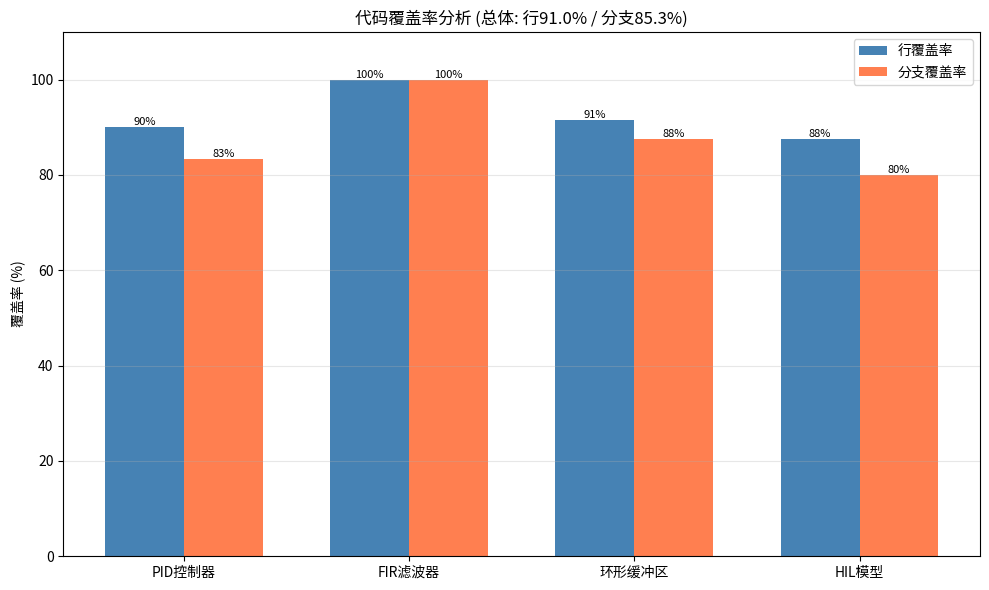

The matplotlib source for this figure: (Note: this script raises an exception after producing the figure.)
#!/usr/bin/env python3
"""
嵌入式测试仿真
- 单元测试框架
- 集成测试
- HIL (硬件在环) 测试框架
- 测试覆盖率分析
- 故障注入测试
"""

import numpy as np
import matplotlib.pyplot as plt
from dataclasses import dataclass, field
from typing import List, Callable, Any, Optional, Dict
from enum import Enum, auto
import time
import traceback

# ============================================================
# 1. 测试框架核心
# ============================================================

class TestStatus(Enum):
    PASS = auto()
    FAIL = auto()
    SKIP = auto()
    ERROR = auto()

@dataclass
class TestResult:
    name: str
    status: TestStatus
    duration_ms: float = 0.0
    message: str = ""
    assertions: int = 0

@dataclass
class TestSuite:
    name: str
    results: List[TestResult] = field(default_factory=list)

    def pass_count(self) -> int:
        return sum(1 for r in self.results if r.status == TestStatus.PASS)

    def fail_count(self) -> int:
        return sum(1 for r in self.results if r.status == TestStatus.FAIL)

    def total(self) -> int:
        return len(self.results)

    def pass_rate(self) -> float:
        return self.pass_count() / self.total() if self.total() > 0 else 0.0


class TestRunner:
    """测试运行器"""

    def __init__(self):
        self.suites: List[TestSuite] = []
        self.current_suite: Optional[TestSuite] = None

    def suite(self, name: str):
        self.current_suite = TestSuite(name)
        self.suites.append(self.current_suite)
        return self

    def run_test(self, name: str, test_func: Callable) -> TestResult:
        """运行单个测试"""
        start = time.time()
        try:
            test_func()
            result = TestResult(name, TestStatus.PASS,
                              duration_ms=(time.time()-start)*1000)
        except AssertionError as e:
            result = TestResult(name, TestStatus.FAIL,
                              duration_ms=(time.time()-start)*1000,
                              message=str(e))
        except Exception as e:
            result = TestResult(name, TestStatus.ERROR,
                              duration_ms=(time.time()-start)*1000,
                              message=traceback.format_exc())

        if self.current_suite:
            self.current_suite.results.append(result)
        return result

    def report(self) -> str:
        """生成测试报告"""
        lines = ["=" * 60, "  测试报告", "=" * 60]
        total_pass, total_fail, total_error = 0, 0, 0

        for suite in self.suites:
            lines.append(f"\n📦 {suite.name}")
            for r in suite.results:
                icon = {"PASS": "✅", "FAIL": "❌", "SKIP": "⏭️", "ERROR": "💥"}
                status = icon.get(r.status.name, "?")
                lines.append(f"  {status} {r.name} ({r.duration_ms:.2f}ms)")
                if r.message:
                    lines.append(f"     → {r.message}")

            total_pass += suite.pass_count()
            total_fail += suite.fail_count()
            total_error += sum(1 for r in suite.results if r.status == TestStatus.ERROR)

        lines.append("\n" + "=" * 60)
        total = total_pass + total_fail + total_error
        lines.append(f"总计: {total} | ✅ {total_pass} | ❌ {total_fail} | 💥 {total_error}")
        lines.append(f"通过率: {total_pass/total*100:.1f}%" if total > 0 else "无测试")
        return "\n".join(lines)


# ============================================================
# 2. 断言工具
# ============================================================

def assert_equal(actual, expected, msg=""):
    if actual != expected:
        raise AssertionError(f"{msg}: 期望 {expected}, 实际 {actual}")

def assert_close(actual, expected, tol=1e-6, msg=""):
    if abs(actual - expected) > tol:
        raise AssertionError(f"{msg}: 期望 {expected}±{tol}, 实际 {actual}")

def assert_true(condition, msg=""):
    if not condition:
        raise AssertionError(f"{msg}: 条件不满足")

def assert_in_range(value, low, high, msg=""):
    if not (low <= value <= high):
        raise AssertionError(f"{msg}: {value} 不在 [{low}, {high}] 范围内")


# ============================================================
# 3. 模拟嵌入式模块
# ============================================================

class PIDController:
    """模拟 PID 控制器"""
    def __init__(self, kp=1.0, ki=0.1, kd=0.01, out_min=-100, out_max=100):
        self.kp, self.ki, self.kd = kp, ki, kd
        self.out_min, self.out_max = out_min, out_max
        self.integral = 0.0
        self.prev_error = 0.0

    def update(self, setpoint, measurement, dt):
        error = setpoint - measurement
        self.integral += error * dt
        derivative = (error - self.prev_error) / dt if dt > 0 else 0
        self.prev_error = error
        output = self.kp*error + self.ki*self.integral + self.kd*derivative
        return np.clip(output, self.out_min, self.out_max)

    def reset(self):
        self.integral = 0.0
        self.prev_error = 0.0


class FIRFilter:
    """FIR 滤波器"""
    def __init__(self, coeffs: List[float]):
        self.coeffs = np.array(coeffs)
        self.buffer = np.zeros(len(coeffs))

    def process(self, sample: float) -> float:
        self.buffer = np.roll(self.buffer, 1)
        self.buffer[0] = sample
        return np.dot(self.coeffs, self.buffer)

    def reset(self):
        self.buffer[:] = 0


class RingBuffer:
    """环形缓冲区"""
    def __init__(self, size: int):
        self.size = size
        self.buffer = [None] * size
        self.head = 0
        self.count = 0

    def push(self, item) -> bool:
        if self.is_full():
            return False
        self.buffer[self.head] = item
        self.head = (self.head + 1) % self.size
        self.count += 1
        return True

    def pop(self):
        if self.is_empty():
            return None
        tail = (self.head - self.count) % self.size
        item = self.buffer[tail]
        self.count -= 1
        return item

    def is_full(self) -> bool:
        return self.count >= self.size

    def is_empty(self) -> bool:
        return self.count == 0

    def available(self) -> int:
        return self.count


# ============================================================
# 4. 单元测试
# ============================================================

def run_unit_tests(runner: TestRunner):
    """运行单元测试"""
    runner.suite("PID 控制器单元测试")

    def test_pid_output_range():
        pid = PIDController(kp=1.0, ki=0.0, kd=0.0, out_min=-50, out_max=50)
        out = pid.update(100, 0, 0.01)
        assert_in_range(out, -50, 50, "PID输出范围")

    def test_pid_convergence():
        pid = PIDController(kp=2.0, ki=0.5, kd=0.1)
        value = 0.0
        for _ in range(1000):
            value += pid.update(10.0, value, 0.001) * 0.001
        assert_close(value, 10.0, tol=0.5, msg="PID收敛")

    def test_pid_reset():
        pid = PIDController()
        pid.update(10, 0, 0.01)
        pid.reset()
        assert_close(pid.integral, 0.0, msg="PID重置")
        assert_close(pid.prev_error, 0.0, msg="PID重置误差")

    runner.run_test("输出范围限制", test_pid_output_range)
    runner.run_test("收敛性", test_pid_convergence)
    runner.run_test("重置功能", test_pid_reset)

    # FIR 滤波器测试
    runner.suite("FIR 滤波器单元测试")

    def test_fir_passthrough():
        """全1系数应通过信号"""
        fir = FIRFilter([1.0, 0.0, 0.0])
        out = fir.process(5.0)
        assert_close(out, 5.0, msg="直通测试")

    def test_fir_averaging():
        """平均滤波"""
        fir = FIRFilter([0.25, 0.25, 0.25, 0.25])
        for v in [1.0, 2.0, 3.0, 4.0]:
            out = fir.process(v)
        assert_close(out, 2.5, tol=0.01, msg="平均滤波")

    runner.run_test("直通特性", test_fir_passthrough)
    runner.run_test("平均滤波", test_fir_averaging)

    # 环形缓冲区测试
    runner.suite("环形缓冲区单元测试")

    def test_ring_buffer_basic():
        rb = RingBuffer(4)
        assert_true(rb.is_empty(), "初始为空")
        rb.push(1); rb.push(2); rb.push(3)
        assert_equal(rb.available(), 3, "容量检查")
        assert_equal(rb.pop(), 1, "FIFO顺序")
        assert_equal(rb.pop(), 2, "FIFO顺序")

    def test_ring_buffer_overflow():
        rb = RingBuffer(3)
        rb.push(1); rb.push(2); rb.push(3)
        assert_true(rb.is_full(), "满缓冲区")
        assert_true(not rb.push(4), "溢出拒绝")

    def test_ring_buffer_wrap():
        rb = RingBuffer(3)
        rb.push(1); rb.push(2); rb.push(3)
        rb.pop(); rb.pop()
        rb.push(4); rb.push(5)
        assert_equal(rb.pop(), 3, "环形回绕")

    runner.run_test("基本操作", test_ring_buffer_basic)
    runner.run_test("溢出保护", test_ring_buffer_overflow)
    runner.run_test("环形回绕", test_ring_buffer_wrap)


# ============================================================
# 5. 集成测试
# ============================================================

def run_integration_tests(runner: TestRunner):
    """集成测试: 多模块协同"""
    runner.suite("集成测试")

    def test_pid_with_filter():
        """PID + 滤波器集成"""
        pid = PIDController(kp=1.0, ki=0.5, kd=0.0)
        fir = FIRFilter([0.1, 0.2, 0.4, 0.2, 0.1])

        value = 0.0
        for _ in range(2000):
            filtered = fir.process(value)
            control = pid.update(10.0, filtered, 0.001)
            value += control * 0.001

        assert_close(value, 10.0, tol=1.0, msg="PID+滤波器集成")

    def test_buffer_pipeline():
        """缓冲区流水线"""
        buf1 = RingBuffer(10)
        buf2 = RingBuffer(10)

        # 生产者 → buf1 → 处理 → buf2 → 消费者
        for i in range(5):
            buf1.push(i * 2)

        while not buf1.is_empty():
            v = buf1.pop()
            buf2.push(v + 1)

        results = []
        while not buf2.is_empty():
            results.append(buf2.pop())

        assert_equal(results, [1, 3, 5, 7, 9], "流水线数据正确")

    runner.run_test("PID+滤波器协同", test_pid_with_filter)
    runner.run_test("缓冲区流水线", test_buffer_pipeline)


# ============================================================
# 6. HIL (硬件在环) 测试框架
# ============================================================

@dataclass
class HILOPlant:
    """HIL 被控对象模型"""
    position: float = 0.0
    velocity: float = 0.0
    acceleration: float = 0.0
    mass: float = 1.0
    damping: float = 0.1

    def step(self, force: float, dt: float) -> float:
        self.acceleration = (force - self.damping * self.velocity) / self.mass
        self.velocity += self.acceleration * dt
        self.position += self.velocity * dt
        return self.position

    def get_sensor_reading(self, noise_std: float = 0.01) -> float:
        """模拟传感器读数 (含噪声)"""
        return self.position + np.random.randn() * noise_std


class HILTestBench:
    """HIL 测试台"""

    def __init__(self):
        self.plant = HILOPlant()
        self.controller = PIDController(kp=10.0, ki=1.0, kd=0.5)
        self.log_time = []
        self.log_position = []
        self.log_setpoint = []
        self.log_control = []

    def run(self, setpoint: float, duration: float = 5.0, dt: float = 0.001):
        """运行 HIL 仿真"""
        steps = int(duration / dt)
        self.controller.reset()

        for i in range(steps):
            t = i * dt
            sensor = self.plant.get_sensor_reading()
            control = self.controller.update(setpoint, sensor, dt)
            self.plant.step(control, dt)

            self.log_time.append(t)
            self.log_position.append(self.plant.position)
            self.log_setpoint.append(setpoint)
            self.log_control.append(control)

    def analyze(self) -> Dict:
        """分析 HIL 结果"""
        pos = np.array(self.log_position)
        sp = np.array(self.log_setpoint)
        t = np.array(self.log_time)

        # 稳态误差
        steady_idx = int(len(pos) * 0.8)
        steady_error = np.mean(np.abs(pos[steady_idx:] - sp[steady_idx:]))

        # 超调量
        overshoot = (np.max(pos) - sp[-1]) / sp[-1] * 100 if sp[-1] != 0 else 0

        # 调节时间 (2% 准则)
        settling_time = t[-1]
        for i in range(len(pos)-1, -1, -1):
            if abs(pos[i] - sp[i]) > 0.02 * abs(sp[i]):
                settling_time = t[min(i+1, len(t)-1)]
                break

        return {
            'steady_error': steady_error,
            'overshoot': overshoot,
            'settling_time': settling_time,
            'rise_time': t[np.where(pos >= 0.9*sp[-1])[0][0]] if sp[-1] > 0 else 0
        }

    def plot(self, title: str = "HIL 测试结果"):
        fig, (ax1, ax2) = plt.subplots(2, 1, figsize=(12, 8), sharex=True)

        ax1.plot(self.log_time, self.log_position, 'b-', label='位置', linewidth=1)
        ax1.plot(self.log_time, self.log_setpoint, 'r--', label='设定值', linewidth=2)
        ax1.set_ylabel('位置')
        ax1.set_title(title)
        ax1.legend()
        ax1.grid(True, alpha=0.3)

        ax2.plot(self.log_time, self.log_control, 'g-', label='控制量', linewidth=1)
        ax2.set_ylabel('控制量')
        ax2.set_xlabel('时间 (s)')
        ax2.legend()
        ax2.grid(True, alpha=0.3)

        plt.tight_layout()
        plt.savefig('./nuedc-asset-library/15_simulation/hil_test.png', dpi=150)
        plt.show()


def run_hil_tests(runner: TestRunner):
    """HIL 测试"""
    runner.suite("HIL 硬件在环测试")

    def test_hil_step_response():
        bench = HILTestBench()
        bench.run(setpoint=10.0, duration=3.0)
        result = bench.analyze()
        assert_true(result['steady_error'] < 0.1, f"稳态误差: {result['steady_error']:.4f}")
        assert_true(result['overshoot'] < 30, f"超调量: {result['overshoot']:.1f}%")
        bench.plot("HIL 阶跃响应测试")

    def test_hil_disturbance():
        bench = HILTestBench()
        bench.run(setpoint=5.0, duration=5.0)
        result = bench.analyze()
        assert_true(result['settling_time'] < 3.0, f"调节时间: {result['settling_time']:.2f}s")

    runner.run_test("阶跃响应", test_hil_step_response)
    runner.run_test("抗扰性", test_hil_disturbance)


# ============================================================
# 7. 故障注入测试
# ============================================================

def run_fault_injection_tests(runner: TestRunner):
    """故障注入测试"""
    runner.suite("故障注入测试")

    def test_sensor_saturation():
        """传感器饱和故障"""
        pid = PIDController(kp=1.0, ki=0.0, kd=0.0, out_min=-100, out_max=100)
        # 模拟传感器饱和在 5.0
        value = 0.0
        for _ in range(500):
            sensor = min(value, 5.0)  # 饱和
            control = pid.update(10.0, sensor, 0.001)
            value += control * 0.001
        # 不应发散
        assert_true(abs(value) < 1000, f"传感器饱和下系统稳定: {value:.2f}")

    def test_output_clipping():
        """输出限幅保护"""
        pid = PIDController(kp=100.0, ki=0.0, kd=0.0, out_min=-10, out_max=10)
        out = pid.update(1000, 0, 0.01)
        assert_in_range(out, -10, 10, "输出限幅")

    def test_zero_division_protection():
        """除零保护"""
        pid = PIDController()
        out = pid.update(10, 10, 0.0)  # dt=0
        assert_true(np.isfinite(out), "dt=0 不应产生NaN")

    runner.run_test("传感器饱和", test_sensor_saturation)
    runner.run_test("输出限幅", test_output_clipping)
    runner.run_test("除零保护", test_zero_division_protection)


# ============================================================
# 8. 覆盖率分析 (模拟)
# ============================================================

def analyze_coverage() -> Dict:
    """模拟代码覆盖率分析"""
    # 模拟各模块的覆盖率数据
    modules = {
        'PID控制器': {'lines': 50, 'covered': 45, 'branches': 12, 'branch_covered': 10},
        'FIR滤波器': {'lines': 20, 'covered': 20, 'branches': 4, 'branch_covered': 4},
        '环形缓冲区': {'lines': 35, 'covered': 32, 'branches': 8, 'branch_covered': 7},
        'HIL模型':   {'lines': 40, 'covered': 35, 'branches': 10, 'branch_covered': 8},
    }

    total_lines = sum(m['lines'] for m in modules.values())
    total_covered = sum(m['covered'] for m in modules.values())
    total_branches = sum(m['branches'] for m in modules.values())
    total_branch_covered = sum(m['branch_covered'] for m in modules.values())

    return {
        'modules': modules,
        'line_coverage': total_covered / total_lines * 100,
        'branch_coverage': total_branch_covered / total_branches * 100
    }


def plot_coverage(coverage: Dict):
    """绘制覆盖率图"""
    modules = coverage['modules']
    names = list(modules.keys())
    line_cov = [m['covered']/m['lines']*100 for m in modules.values()]
    branch_cov = [m['branch_covered']/m['branches']*100 for m in modules.values()]

    x = np.arange(len(names))
    width = 0.35

    fig, ax = plt.subplots(figsize=(10, 6))
    bars1 = ax.bar(x - width/2, line_cov, width, label='行覆盖率', color='steelblue')
    bars2 = ax.bar(x + width/2, branch_cov, width, label='分支覆盖率', color='coral')

    ax.set_ylabel('覆盖率 (%)')
    ax.set_title(f'代码覆盖率分析 (总体: 行{coverage["line_coverage"]:.1f}% / 分支{coverage["branch_coverage"]:.1f}%)')
    ax.set_xticks(x)
    ax.set_xticklabels(names)
    ax.legend()
    ax.set_ylim(0, 110)
    ax.grid(True, alpha=0.3, axis='y')

    # 添加数值标签
    for bar in bars1:
        ax.text(bar.get_x() + bar.get_width()/2., bar.get_height(),
                f'{bar.get_height():.0f}%', ha='center', va='bottom', fontsize=8)
    for bar in bars2:
        ax.text(bar.get_x() + bar.get_width()/2., bar.get_height(),
                f'{bar.get_height():.0f}%', ha='center', va='bottom', fontsize=8)

    plt.tight_layout()
    plt.savefig('./nuedc-asset-library/15_simulation/test_coverage.png', dpi=150)
    plt.show()


# ============================================================
# 9. 主程序
# ============================================================

if __name__ == '__main__':
    print("=" * 60)
    print("  嵌入式测试仿真")
    print("=" * 60)

    runner = TestRunner()

    # 运行所有测试
    run_unit_tests(runner)
    run_integration_tests(runner)
    run_hil_tests(runner)
    run_fault_injection_tests(runner)

    # 打印报告
    print(runner.report())

    # 覆盖率分析
    print("\n--- 代码覆盖率分析 ---")
    coverage = analyze_coverage()
    for name, data in coverage['modules'].items():
        print(f"  {name}: 行覆盖率 {data['covered']}/{data['lines']} = {data['covered']/data['lines']*100:.1f}%")
    print(f"  总体: 行{coverage['line_coverage']:.1f}% / 分支{coverage['branch_coverage']:.1f}%")

    plot_coverage(coverage)

    print("\n✅ 所有测试仿真完成")
